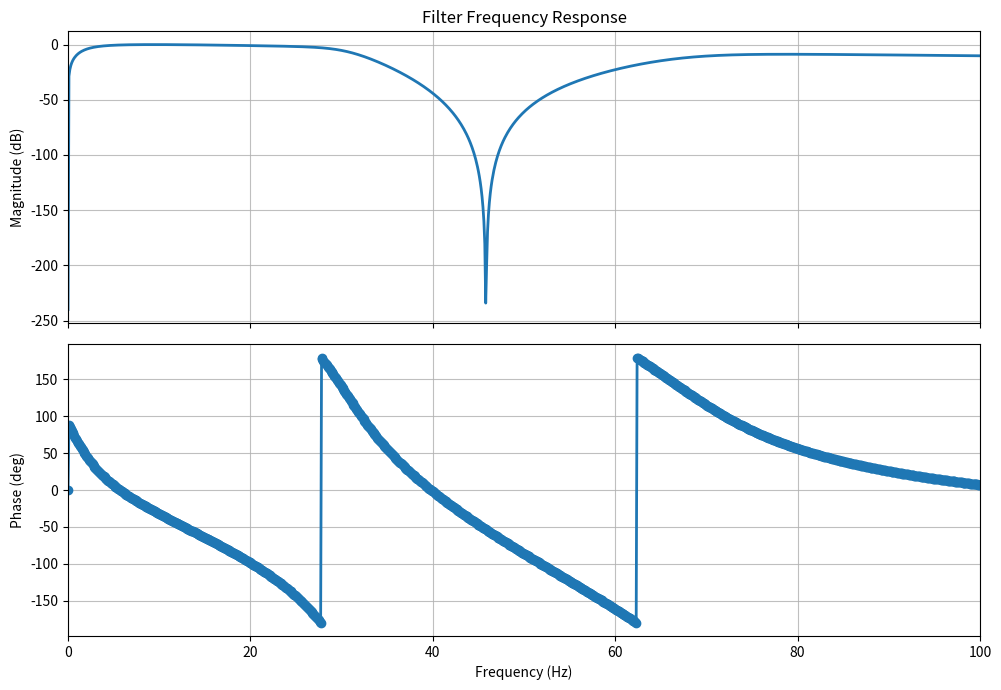

Source code (Python):
import matplotlib.pyplot as plt
import numpy as np
from scipy.signal import butter, freqz_sos, bessel
from scipy import fftpack
import os


def _dirichlet_kernel(alpha, N):
    """Length-N Dirichlet kernel D_N(alpha) = sin(N*alpha/2)/sin(alpha/2) * exp(i*alpha*(N-1)/2)."""
    alpha = np.asarray(alpha, dtype=float)
    D = np.empty(alpha.shape, dtype=np.complex128)
    small = np.abs(alpha) < 1e-12
    D[small] = N
    a = alpha[~small]
    D[~small] = np.exp(1j * a * (N - 1) / 2) * np.sin(0.5 * N * a) / np.sin(0.5 * a)
    return D


def mse_optimal_calibration_gain(f0, fs, N, L, H):
    """MSE-optimal complex calibration gain for cecHT endpoint correction.

    Ports the closed-form derivation from ECHT._calibration in
    IAF_Estimation/cecHT/phase.py so it can be precomputed here, offline,
    instead of once per IAF update at runtime in PhaseEstimator.cpp.

    Parameters
    ----------
    f0 : float
        Target (center) frequency in Hz.
    fs : float
        Sample rate in Hz.
    N : int
        Number of time-domain samples the endpoint sits at (window length,
        before FFT padding).
    L : int
        FFT length used for the bandpass frequency response `H`.
    H : ndarray, shape (L,)
        Bandpass filter frequency response on the natural (unshifted) DFT
        bin grid, i.e. H[k] corresponds to omega_k = 2*pi*k/L.
    """
    k = np.arange(L)
    omega_k = 2 * np.pi * k / L
    omega0 = 2 * np.pi * f0 / fs
    n = N - 1

    # Hilbert analytic-signal multiplier: zero above Nyquist.
    h = np.zeros(L, dtype=float)
    h[0] = 1
    if L % 2 == 0:
        h[1:L // 2] = 2
        h[L // 2] = 1
    else:
        h[1:(L + 1) // 2] = 2

    G = h * H

    X_plus = 0.5 * _dirichlet_kernel(omega0 - omega_k, N)
    X_minus = 0.5 * _dirichlet_kernel(-omega0 - omega_k, N)
    phase = np.exp(1j * omega_k * n)

    P = (G * X_plus * phase).sum() / L
    M = (G * X_minus * phase).sum() / L

    Gplus = P * np.exp(-1j * omega0 * n)
    Gminus = M * np.exp(-1j * omega0 * n)

    denom = np.abs(Gplus) ** 2 + np.abs(Gminus) ** 2
    if denom < 1e-12:
        return 1 + 0j
    return np.conj(Gplus) / denom


def gen_filter_ecHT(filter_params, output_folder):

    sos_outputs = []

    N, low_cutoff, high_cutoff, fs, length, btype, f0 = filter_params[0]

    window_length = length  # time-domain sample count (the "N" in the Dirichlet-kernel sense), before FFT padding
    if length is not None:
        # Store frequency response of bandpass filter (for PhaseEstimator)
        length = fftpack.next_fast_len(length)

    # Nudge away from exact .xx5 boundaries before rounding to 2 decimals, so that
    # tiny floating-point noise can't flip the rounding
    # direction relative to the runtime C++ computation of the same filename.
    tie_break_epsilon = 1e-9
    filename = f"{N}_{low_cutoff + tie_break_epsilon:.2f}_{high_cutoff + tie_break_epsilon:.2f}_{fs}{'_' + str(length) if length is not None else ''}.txt"
    output_path = f"{output_folder}/{filename}"
    if os.path.exists(output_path):
        return

    print(f"Generating coefficients for {low_cutoff:.2f}-{high_cutoff:.2f}Hz")
    
    if low_cutoff == 0:
        sos = butter(N=N, Wn=high_cutoff / (fs / 2), btype="low", output="sos")
    else:
        Wn = [low_cutoff / (fs / 2), high_cutoff / (fs / 2)]
        sos = butter(N=N, Wn=Wn, btype=btype, output="sos")

    sos_outputs.append(sos)

    if length is not None:
        # Store frequency response of bandpass filter (for PhaseEstimator)
        filt_freq = np.fft.fftfreq(length, d=1 / fs)
        _, H = freqz_sos(sos, worN=filt_freq, fs=fs)
        coeffs = H[:, None]

        calib_gain = mse_optimal_calibration_gain(f0=f0, fs=fs, N=window_length, L=length, H=H)

        with open(output_path, "w", encoding="utf-8") as f:
            f.write("##\n")
            f.write("# type = frequency response\n")
            f.write(f"# description = Frequency response of {btype} filter {low_cutoff:.2f}-{high_cutoff:.2f}Hz @ {fs}Hz ({length} samples)\n")
            f.write(f"# calibration gain real = {calib_gain.real:.18f}\n")
            f.write(f"# calibration gain imag = {calib_gain.imag:.18f}\n")
            f.write("# format = text\n")
            f.write("##\n")

            for i in range(len(filt_freq)):
                f.write(f"{H[i].real:.18g} {H[i].imag:.18g}\n")

def gen_filter(filter_params, fs, filter_name, output_folder):

    sos_outputs = []

    filename = f"{filter_name}_{fs}.txt"
    output_path = f"{output_folder}/{filename}"

    print(f"Generating coefficients for {filter_name} filter")

    for N, low_cutoff, high_cutoff, btype in filter_params:
        print(f"Adding filter: {N}, {btype}, {low_cutoff:.2f}-{high_cutoff:.2f}Hz")

        if low_cutoff == 0:
            sos = butter(N=N, Wn=high_cutoff / (fs / 2), btype="low", output="sos")
        else:
            Wn = [low_cutoff / (fs / 2), high_cutoff / (fs / 2)]
            sos = butter(N=N, Wn=Wn, btype=btype, output="sos")

        sos_outputs.append(sos)

    global_filter = np.vstack(sos_outputs)

    # Store filter coefficients (for MultiChannelFilter)
    description = (f"Global filter @ {fs}Hz")

    with open(output_path, "w", encoding="utf-8") as f:
        # Header format expected by parse_file_header in lib/dsp/filter.cpp.
        f.write("##\n")
        f.write("# type = sos\n")
        f.write(f"# description = {description}\n")
        f.write("# format = text\n")
        f.write("##\n")

        # SOSFilter::FromStream expects: gain on first numeric line,
        # then flattened SOS rows as whitespace-separated values.
        f.write("1.0\n")
        for row in global_filter:
            f.write(" ".join(f"{coef:.18g}" for coef in row) + "\n")

    # Store frequency response of bandpass filter (for Phasedrift compensation in PhaseEstimator)
    freqs = np.arange(0, high_cutoff, 0.1)  # from 0 to Nyquist in 0.1 Hz steps (because IAF can change in 0.1 Hz steps)
    w, H = freqz_sos(global_filter, worN=freqs, fs=fs)
    phase = np.angle(H)  # phase shift in radians at each 0.1 Hz step

    output_path = os.path.join(output_folder, filename.replace(".txt", "_phase.txt"))
    with open(output_path, "w", encoding="utf-8") as f:
        f.write("##\n")
        f.write("# type = phase shift\n")
        f.write(f"# description = Phase Shift of global filter @ {fs}Hz (0.1 Hz steps)\n")
        f.write("# format = text\n")
        f.write("##\n")

        for i in range(len(freqs)):
            f.write(f"{phase[i]:.18g}\n")

    return

def plot_filter_response(sos, fs):
    freqs = np.arange(0, fs/2, 0.1)
    f, H = freqz_sos(sos, worN=freqs, fs=fs)

    magnitude_db = 20 * np.log10(np.maximum(np.abs(H), 1e-12))
    phase_rad = np.angle(H, deg=True)

    fig, (ax1, ax2) = plt.subplots(2, 1, figsize=(10, 7), sharex=True)
    fig.set_facecolor("white")

    ax1.plot(f, magnitude_db, linewidth=2)
    ax1.set_title("Filter Frequency Response")
    ax1.set_ylabel("Magnitude (dB)")
    ax1.grid(True, alpha=0.8)

    ax2.plot(f, phase_rad, 'o-',linewidth=2)
    ax2.set_xlabel("Frequency (Hz)")
    ax2.set_ylabel("Phase (deg)")
    ax2.grid(True, alpha=0.8)

    plt.tight_layout()


if __name__ == "__main__":
    # Bandpass
    N = 1
    low_cutoff = 2.5
    high_cutoff = 35
    fs = 10000

    sos1 = butter(
        N=N,
        Wn=[low_cutoff / (fs / 2), high_cutoff / (fs / 2)],
        btype="bandpass",
        output="sos",
    )

    sos2 = butter(
        N=4,
        Wn=[30 / (fs / 2), 70 / (fs / 2)],
        btype="bandstop",
        output="sos",
    )
    
    plot_filter_response(np.vstack([sos1, sos2]), fs)

    # # Bandstop
    # N = 1
    # low_cutoff = 48
    # high_cutoff = 52
    # fs = 10000

    # sos = butter(
    #     N=N,
    #     Wn=[low_cutoff / (fs / 2), high_cutoff / (fs / 2)],
    #     btype="bandstop",
    #     output="sos",
    # )
    
    # plot_filter_response(sos, fs)

    plt.xlim(0,100)
    plt.savefig("test.png")
    plt.show()
